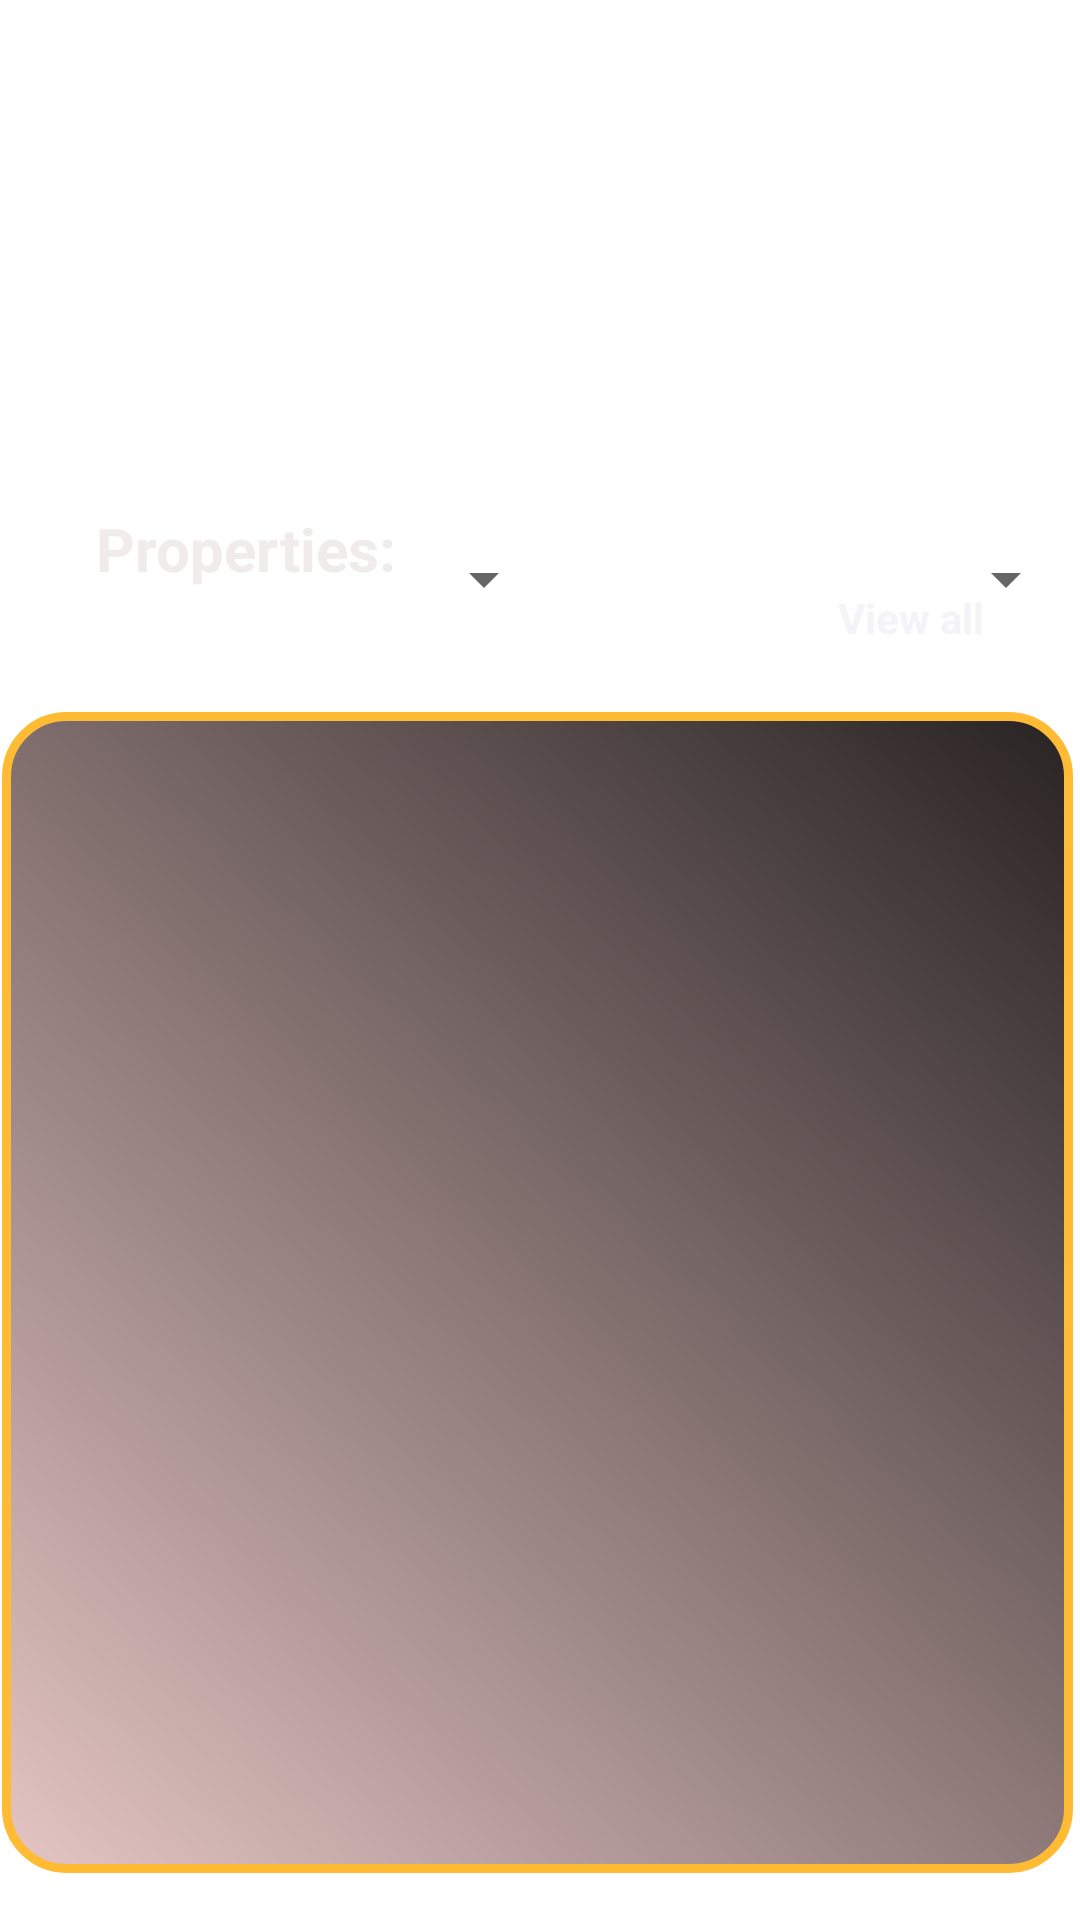

Layout XML and referenced resources for this Android screen:
<!-- AndroidManifest.xml: application theme Theme.TenantFinder_New -->
<!-- res/layout/activity_tenantrecycler.xml -->
<?xml version="1.0" encoding="utf-8"?>
<androidx.constraintlayout.widget.ConstraintLayout
    xmlns:android="http://schemas.android.com/apk/res/android"

    xmlns:app="http://schemas.android.com/apk/res-auto"
    xmlns:tools="http://schemas.android.com/tools"

    android:layout_width="match_parent"
    android:layout_height="match_parent"
    android:background="@mipmap/fifteen"
    >

    <TextView
        android:id="@+id/welcomeuser"
        android:layout_width="wrap_content"
        android:layout_height="wrap_content"
        android:layout_marginTop="36dp"
        android:text=""
        android:textColor="#FFFFFF"
        android:textSize="20sp"
        app:layout_constraintEnd_toEndOf="parent"
        app:layout_constraintHorizontal_bias="0.194"
        app:layout_constraintStart_toStartOf="parent"
        app:layout_constraintTop_toTopOf="parent" />

    <TextView
        android:id="@+id/textView15"
        android:layout_width="wrap_content"
        android:layout_height="wrap_content"
        android:layout_marginStart="80dp"
        android:layout_marginTop="112dp"
        android:text="City"
        android:textColor="#FFFFFF"
        android:textSize="20sp"
        android:textStyle="bold"
        app:layout_constraintStart_toStartOf="parent"
        app:layout_constraintTop_toTopOf="parent" />

    <TextView
        android:id="@+id/textView16"
        android:layout_width="wrap_content"
        android:layout_height="wrap_content"
        android:layout_marginTop="112dp"
        android:layout_marginEnd="64dp"
        android:text="Location"
        android:textColor="#FFFFFF"
        android:textSize="20sp"
        android:textStyle="bold"
        app:layout_constraintEnd_toEndOf="parent"
        app:layout_constraintTop_toTopOf="parent" />

    <Spinner
        android:id="@+id/city"
        android:layout_width="171dp"
        android:layout_height="48dp"
        android:layout_marginTop="30dp"
        app:layout_constraintEnd_toEndOf="parent"
        app:layout_constraintHorizontal_bias="0.076"
        app:layout_constraintStart_toStartOf="parent"
        app:layout_constraintTop_toBottomOf="@+id/textView15" />

    <Spinner
        android:id="@+id/locality"
        android:layout_width="171dp"
        android:layout_height="48dp"
        android:layout_marginStart="18dp"
        android:layout_marginTop="30dp"
        android:layout_marginEnd="16dp"
        app:layout_constraintEnd_toEndOf="parent"
        app:layout_constraintStart_toEndOf="@+id/city"
        app:layout_constraintTop_toBottomOf="@+id/textView16" />

    <TextView
        android:id="@+id/textView17"
        android:layout_width="wrap_content"
        android:layout_height="wrap_content"
        android:layout_marginStart="32dp"
        android:layout_marginBottom="41dp"
        android:text="Properties:"
        android:textColor="#F1ECEC"
        android:textSize="20sp"
        android:textStyle="bold"
        app:layout_constraintBottom_toTopOf="@+id/rvtenantproperties"
        app:layout_constraintStart_toStartOf="parent" />

    <TextView
        android:id="@+id/viewall"
        android:layout_width="wrap_content"
        android:layout_height="wrap_content"
        android:layout_marginEnd="32dp"
        android:layout_marginBottom="22dp"
        android:text="View all"
        android:textColor="#F4F4F8"
        android:textStyle="bold"
        app:layout_constraintBottom_toTopOf="@+id/rvtenantproperties"
        app:layout_constraintEnd_toEndOf="parent" />

    <androidx.recyclerview.widget.RecyclerView
        android:id="@+id/rvtenantproperties"
        android:layout_width="357dp"
        android:layout_height="387dp"
        android:layout_marginLeft="8dp"
        android:layout_marginTop="8dp"
        android:layout_marginRight="8dp"
        android:layout_marginBottom="5dp"
        android:background="@drawable/horizontallayoutbg3"
        android:orientation="horizontal"

        app:layout_constraintBottom_toBottomOf="parent"
        app:layout_constraintEnd_toEndOf="parent"
        app:layout_constraintHorizontal_bias="0.58"
        app:layout_constraintStart_toStartOf="parent"
        app:layout_constraintTop_toTopOf="parent"
        app:layout_constraintVertical_bias="0.955" />

    <ImageView
        android:id="@+id/userprofile"
        android:layout_width="58dp"
        android:layout_height="50dp"
        android:layout_marginTop="24dp"
        android:layout_marginEnd="32dp"
        android:clickable="true"
        android:src="@mipmap/user"
        app:layout_constraintEnd_toEndOf="parent"
        app:layout_constraintTop_toTopOf="parent" />

    
</androidx.constraintlayout.widget.ConstraintLayout>
<!-- resources referenced by this layout -->
<resources>
  <!-- drawable horizontallayoutbg3 (drawable) -->
  <?xml version="1.0" encoding="utf-8"?>
  <shape xmlns:android="http://schemas.android.com/apk/res/android"
      android:shape="rectangle">
      <corners
          android:radius="20dp"
          />
      <stroke
          android:width="3dip"
          android:color="@android:color/holo_orange_light" />
      <gradient
          android:angle="45"
  
          android:endColor="#292323"
          android:startColor="#E4C5C3"
          android:type="linear" />
  </shape>
  <style name="Theme.TenantFinder_New" parent="Theme.MaterialComponents.DayNight.NoActionBar">
          
          <item name="colorPrimary">@color/purple_500</item>
          <item name="colorPrimaryVariant">@color/purple_700</item>
          <item name="colorOnPrimary">@color/white</item>
          
          <item name="colorSecondary">@color/teal_200</item>
          <item name="colorSecondaryVariant">@color/teal_700</item>
          <item name="colorOnSecondary">@color/black</item>
          
          <item name="android:statusBarColor" tools:targetApi="l">?attr/colorPrimaryVariant</item>
          
      </style>
  <!-- not gathered from this repository: default colours our renderer supplied (Android Studio template values) -->
  <color name="purple_500">#FF6200EE</color>
  <color name="purple_700">#FF3700B3</color>
  <color name="teal_200">#FF03DAC5</color>
  <color name="teal_700">#FF018786</color>
  <color name="black">#FF000000</color>
  <color name="white">#FFFFFFFF</color>
</resources>
